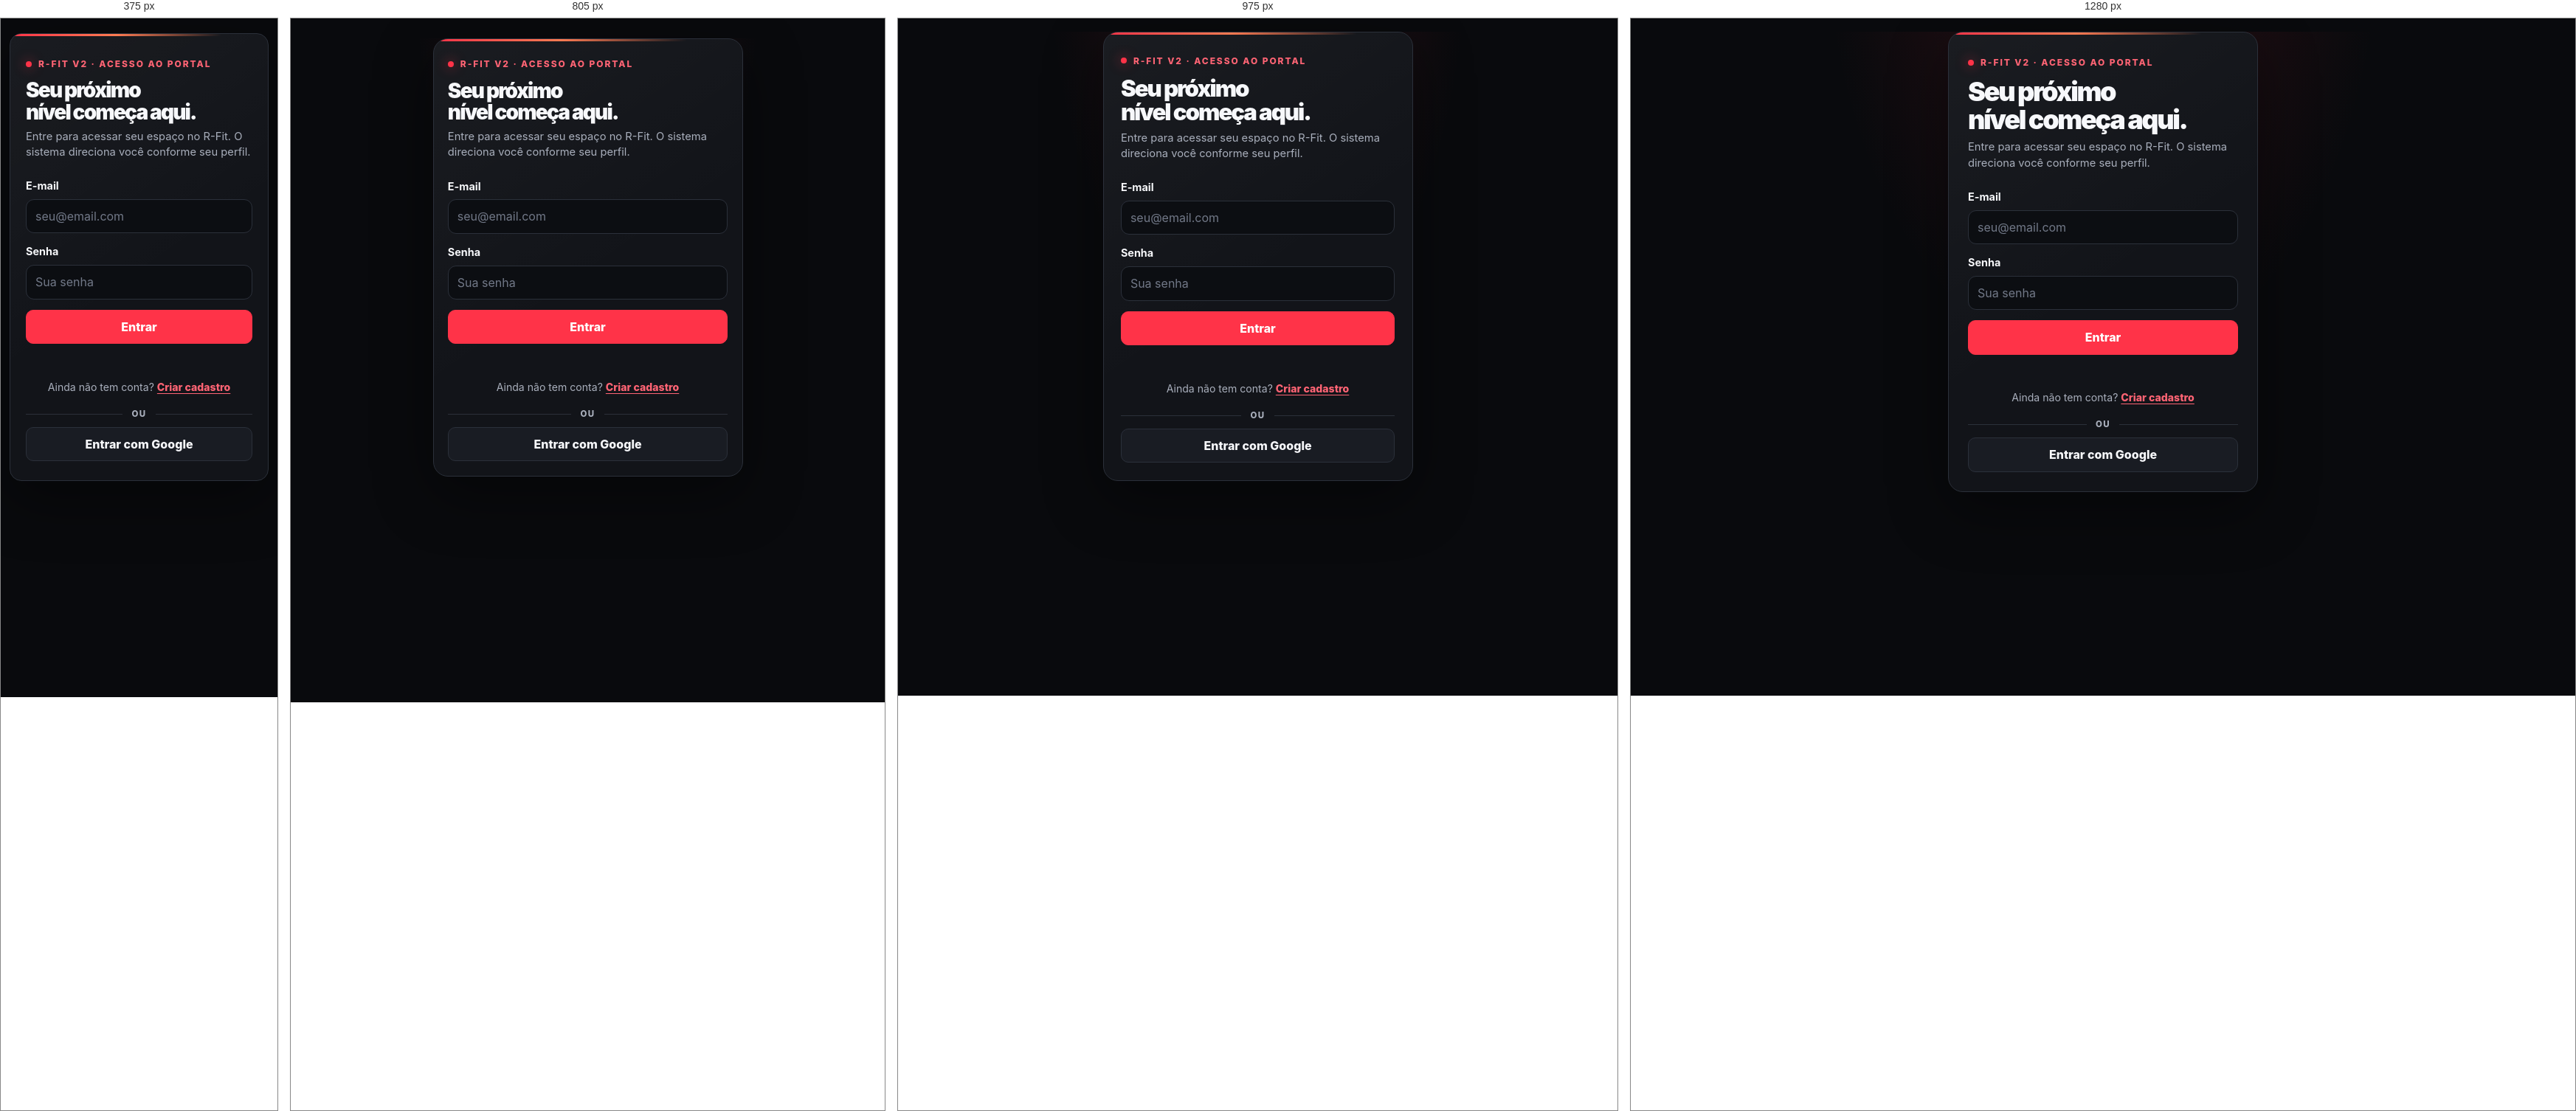
Rendered at 375 px, 805 px, 975 px and 1280 px, left to right.

<!-- file: login.html -->
<!doctype html>
<html lang="pt-BR"><head>
<meta charset="utf-8"><meta name="viewport" content="width=device-width,initial-scale=1">
<meta name="theme-color" content="#090a0d"><title>R-Fit — Login</title>
<link rel="stylesheet" href="../../shared/css/rfit.css">
<script type="module" src="../js/login.js"></script>
</head><body><main class="shell login-shell">
<span class="eyebrow">R-FIT V2 · ACESSO AO PORTAL</span>
<h1 class="login-title">Seu próximo<br>nível começa aqui.</h1>
<p>Entre para acessar seu espaço no R-Fit. O sistema direciona você conforme seu perfil.</p>
<form id="student-login" class="login-form" novalidate>
<label for="email">E-mail</label><input id="email" name="email" type="email" autocomplete="username" placeholder="seu@email.com" required maxlength="254">
<label for="password">Senha</label><input id="password" name="password" type="password" autocomplete="current-password" placeholder="Sua senha" required maxlength="128">
<button type="submit" class="primary-button">Entrar</button><p id="login-message" class="form-message" role="status" aria-live="polite"></p>
</form>
<p class="login-register-link">Ainda não tem conta? <a href="/student/pages/register.html">Criar cadastro</a></p>
<div class="login-divider"><span>OU</span></div>
<a class="secondary-button" href="/auth/google">Entrar com Google</a>
</main></body></html>

/* @media block from rfit.css */
@media (min-width: 900px) { .login-shell { margin-top: 18px; margin-bottom: 18px; } }

/* @media block from rfit.css */
@media (max-height: 800px) and (min-width: 521px) { .login-shell { margin-top: 12px; margin-bottom: 12px; padding-top: 18px; padding-bottom: 18px; } .login-shell .eyebrow { font-size: .68rem; } .login-shell .login-form { margin-top: 12px; } .login-shell .login-divider { margin-top: 12px; } }

/* @media block from rfit.css */
@media (max-width: 520px) {
  .shell {
    width: calc(100% - 24px);
    margin: 20px auto;
    padding: 26px 21px;
    border-radius: 16px;
  }
  .notice { padding: 14px; }
}

/* @media block from rfit.css */
@media (max-width:900px) { .metric-grid { grid-template-columns:repeat(2,minmax(0,1fr)); } .admin-next { align-items:flex-start; flex-direction:column; } .module-chips { justify-content:flex-start; } }

/* @media block from rfit.css */
@media (max-width:600px) { .admin-shell { width:calc(100% - 24px); padding-top:18px; } .admin-topbar { gap:12px; } .admin-logout { width:auto; min-width:72px; } .metric-grid { gap:9px; } .metric-card { padding:14px; } .metric-card strong { font-size:2rem; } .section-heading { align-items:flex-start; } .student-tools { flex-direction:column; } .student-tools select { min-height:46px; width:100%; } .student-table th,.student-table td { padding:12px; } .admin-next { padding:18px; } }

/* @media block from rfit.css */
@media(max-width:760px) { .student-grid { grid-template-columns:1fr; } .student-hero { align-items:flex-start; } .student-mark { font-size:2rem; } }

/* @media block from rfit.css */
@media(max-width:480px) { .student-shell { width:calc(100% - 24px); padding-top:16px; } .student-steps li { grid-template-columns:34px minmax(0,1fr); gap:10px; } .student-steps li b { grid-column:2; text-align:left; } .student-panel { padding:18px; } }

/* @media block from rfit.css */
@media(max-width:850px){.portal-layout{grid-template-columns:76px minmax(0,1fr)}.portal-sidebar{align-items:center;padding:22px 9px;gap:28px}.portal-brand{padding:0}.portal-brand>span:last-child,.portal-nav-link:not(.is-active){font-size:0}.portal-brand small{display:none}.portal-nav{width:100%}.portal-nav-link{justify-content:center;padding:10px 4px;font-size:0}.portal-nav-link>span{font-size:1.2rem}.portal-nav-link.is-active{font-size:0}.sidebar-bottom{justify-content:center;padding:14px 0 0;font-size:0}.portal-main{padding:22px 16px 40px}}

/* @media block from rfit.css */
@media(max-width:560px){.portal-layout{grid-template-columns:1fr;grid-template-rows:auto 1fr}.portal-sidebar{position:sticky;z-index:10;top:0;display:flex;flex-direction:row;align-items:center;justify-content:space-between;width:100%;height:auto;min-height:0;padding:10px 14px;gap:12px}.portal-brand{gap:8px}.portal-brand>span:last-child{display:block;font-size:.9rem}.portal-brand small{display:block;font-size:.52rem}.brand-mark{width:34px;height:34px;font-size:1.15rem}.portal-nav{display:flex;gap:3px;width:auto}.portal-nav-link,.portal-nav-link:not(.is-active){display:grid;min-width:36px;min-height:38px;place-items:center;padding:6px;font-size:0}.portal-nav-link>span{font-size:1rem}.sidebar-bottom{display:none}.portal-main{padding:14px 12px 30px}.portal-main .admin-section{padding:16px}.portal-main .admin-topbar,.portal-main .student-topbar{padding-top:8px}.portal-main .student-hero{padding:18px}}

/* @media block from rfit.css */
@media(max-width:1100px){.plan-catalog{grid-template-columns:repeat(2,minmax(0,1fr))}.plan-description{min-height:0}}

/* @media block from rfit.css */
@media(max-width:600px){.plan-intro{padding-top:22px}.plan-catalog{grid-template-columns:1fr;gap:12px}.plan-card{padding:20px}.plan-card-head{margin-bottom:12px}.plan-description{min-height:0}.plan-selection-note{align-items:stretch;flex-direction:column;padding:18px}.plan-selection-note .primary-button{width:100%;min-width:0}.plan-price strong{font-size:2rem}}

/* @media block from rfit.css */
@media(max-width:850px){body.student-body .portal-layout{grid-template-columns:64px minmax(0,1fr)}body.student-body .portal-sidebar{gap:20px;padding:18px 7px}body.student-body .portal-nav-link{min-height:38px!important;padding:8px 3px!important}body.student-body .portal-nav-link .nav-label{display:none}body.student-body .portal-brand>span:last-child{display:none}body.student-body .portal-brand{padding:0}body.student-body .portal-nav-link:not(.is-active){font-size:0}body.student-body .portal-nav-link.is-active{font-size:0}}

/* @media block from rfit.css */
@media(min-width:851px){body.student-body .portal-nav-link .nav-label{white-space:nowrap;overflow:visible;text-overflow:clip}body.student-body .portal-nav-link{gap:8px!important;padding-left:9px!important;padding-right:8px!important;font-size:.79rem!important}body.student-body .portal-layout{grid-template-columns:220px minmax(0,1fr)}}

/* @media block from rfit.css */
@media(max-width:700px){body.student-body .student-topbar .student-title{font-size:1.5rem!important;line-height:1.18!important}}

/* @media block from rfit.css */
@media(max-width:1100px){.overview-metrics{grid-template-columns:repeat(2,minmax(0,1fr))}}

/* @media block from rfit.css */
@media(max-width:760px){.overview-hero{align-items:flex-start;flex-direction:column;padding:24px;min-height:0}.overview-hero-action{align-self:flex-start}.overview-bottom-grid{grid-template-columns:1fr}}

/* @media block from rfit.css */
@media(max-width:560px){.professor-overview .overview-topbar{align-items:flex-start}.overview-metrics{gap:9px}.overview-metric-card{padding:14px}.overview-metric-value{font-size:1.75rem}.overview-panel{padding:16px}.overview-section-heading{align-items:flex-start;flex-direction:column}}

/* @media block from rfit.css */
@media(max-width:760px){.finance-hero{align-items:flex-start;flex-direction:column;padding:22px}.finance-hero .secondary-button{width:auto}.finance-transactions .overview-panel-heading{align-items:flex-start;flex-direction:column}.finance-transactions .search-field{max-width:none;width:100%}.enrollment-form{grid-template-columns:1fr}.enrollment-panel{padding:17px}}

/* @media block from rfit.css */
@media(max-width:650px){.settings-announcements .admin-form{grid-template-columns:1fr}.settings-announcements .admin-form label{grid-column:1/-1}.student-announcement-dialog{padding:21px}.student-announcement-dialog h2{font-size:1.35rem}}

/* @media block from rfit.css */
@media(max-width:760px){.student-id-facts{grid-template-columns:repeat(2,minmax(0,1fr))}}

/* @media block from rfit.css */
@media(max-width:1100px){.student-id-facts{grid-template-columns:repeat(3,minmax(0,1fr))}}

/* @media block from rfit.css */
@media(max-width:760px){.student-id-card{padding:15px}.student-id-facts{grid-template-columns:repeat(2,minmax(0,1fr))}.student-id-card .managed-student-main{gap:10px}.student-id-card .managed-student-avatar{width:52px;height:52px;flex-basis:52px}}

/* @media block from rfit.css */
@media(max-width:1050px){.managed-students-grid{grid-template-columns:1fr}}

/* @media block from rfit.css */
@media(max-width:760px){.students-management-heading{align-items:flex-start;flex-direction:column}.students-add-button{width:auto}.student-detail-grid{grid-template-columns:1fr}.student-profile-hero{align-items:flex-start;flex-wrap:wrap}.student-profile-contact{width:100%;margin:0;text-align:left}.detail-header-actions{flex-direction:column;align-items:stretch}.detail-header-actions .secondary-button{min-width:0}}

/* @media block from rfit.css */
@media(max-width:600px){
 .portal-main .admin-topbar.professor-page-hero{min-height:118px;padding:19px 17px;gap:10px;border-radius:14px}
 .portal-main .professor-page-hero .admin-title{font-size:1.65rem}
 .portal-main .professor-page-hero .eyebrow{font-size:.57rem;letter-spacing:.13em}
 .portal-main .professor-page-hero .detail-header-actions{flex-direction:row;align-items:center}
 .portal-main .professor-page-hero .detail-header-actions .secondary-button{min-width:0;padding:7px 9px;font-size:.66rem}
}

/* @media block from rfit.css */
@media(max-width:900px){
 .portal-main .admin-topbar.professor-page-hero{grid-template-columns:minmax(190px,.8fr) minmax(240px,1.2fr);column-gap:20px;padding:24px 22px}
 .portal-main .professor-page-heading{padding-right:15px}
 .portal-main .professor-page-hero>.overview-hero-action,.portal-main .professor-page-hero>.professor-hero-action,.portal-main .professor-page-hero>.professor-hero-count{grid-column:2;grid-row:2;justify-self:start}
 .portal-main .professor-page-hero>.admin-logout,.portal-main .professor-page-hero>.detail-header-actions{top:13px;right:14px}
 .portal-main .professor-page-heading{padding-right:48px}
}

/* @media block from rfit.css */
@media(max-width:600px){
 .portal-main .admin-topbar.professor-page-hero{grid-template-columns:minmax(0,1fr);gap:15px;min-height:0;padding:20px 17px}
 .portal-main .professor-page-heading{grid-column:1;grid-row:1;padding:0 82px 12px 0;border-right:0;border-bottom:1px solid #ffffff20}
 .portal-main .professor-page-intro{grid-column:1;grid-row:2;padding:0}
 .portal-main .professor-page-hero>.overview-hero-action,.portal-main .professor-page-hero>.professor-hero-action,.portal-main .professor-page-hero>.professor-hero-count{grid-column:1;grid-row:3;justify-self:start}
 .portal-main .professor-page-hero>.admin-logout,.portal-main .professor-page-hero>.detail-header-actions{top:15px;right:13px}
 .portal-main .professor-page-hero .admin-title{font-size:1.75rem}
 .portal-main .professor-page-intro h2{font-size:1.25rem}
 .portal-main .professor-page-hero .overview-hero-orbit{right:-110px;top:-115px}
}

/* @media block from rfit.css */
@media(max-width:900px){
 .portal-main .professor-page-hero>.overview-hero-action,
 .portal-main .professor-page-hero>.professor-hero-action,
 .portal-main .professor-page-hero>.professor-hero-count{grid-column:2!important;grid-row:2!important;justify-self:start}
}

/* @media block from rfit.css */
@media(max-width:600px){
 .portal-main .admin-topbar.professor-page-hero{grid-template-rows:auto auto auto;row-gap:12px;padding-top:20px;padding-bottom:19px}
 .portal-main .professor-page-hero .professor-page-heading{padding-right:0}
 .portal-main .professor-page-hero>.admin-logout{top:14px;right:13px}
 .portal-main .professor-page-hero>.overview-hero-action,
 .portal-main .professor-page-hero>.professor-hero-action,
 .portal-main .professor-page-hero>.professor-hero-count{grid-column:1!important;grid-row:3!important;justify-self:start}
 .admin-message{max-width:95%!important}
}

/* @media block from rfit.css */
@media(max-width:600px){.student-shell .message-row{max-width:96%}}

/* @media block from rfit.css */
@media(max-width:760px){.portal-main .professor-page-hero .overview-hero-actions{justify-content:flex-start}.portal-main .professor-page-hero .overview-hero-action{flex:1 1 auto;justify-content:center}}

/* @media block from rfit.css */
@media(max-width:700px){.professor-plans .plan-row{align-items:flex-start;flex-direction:column}.professor-plans .plan-actions{width:100%}.professor-plans .plan-actions .secondary-button{flex:1}}